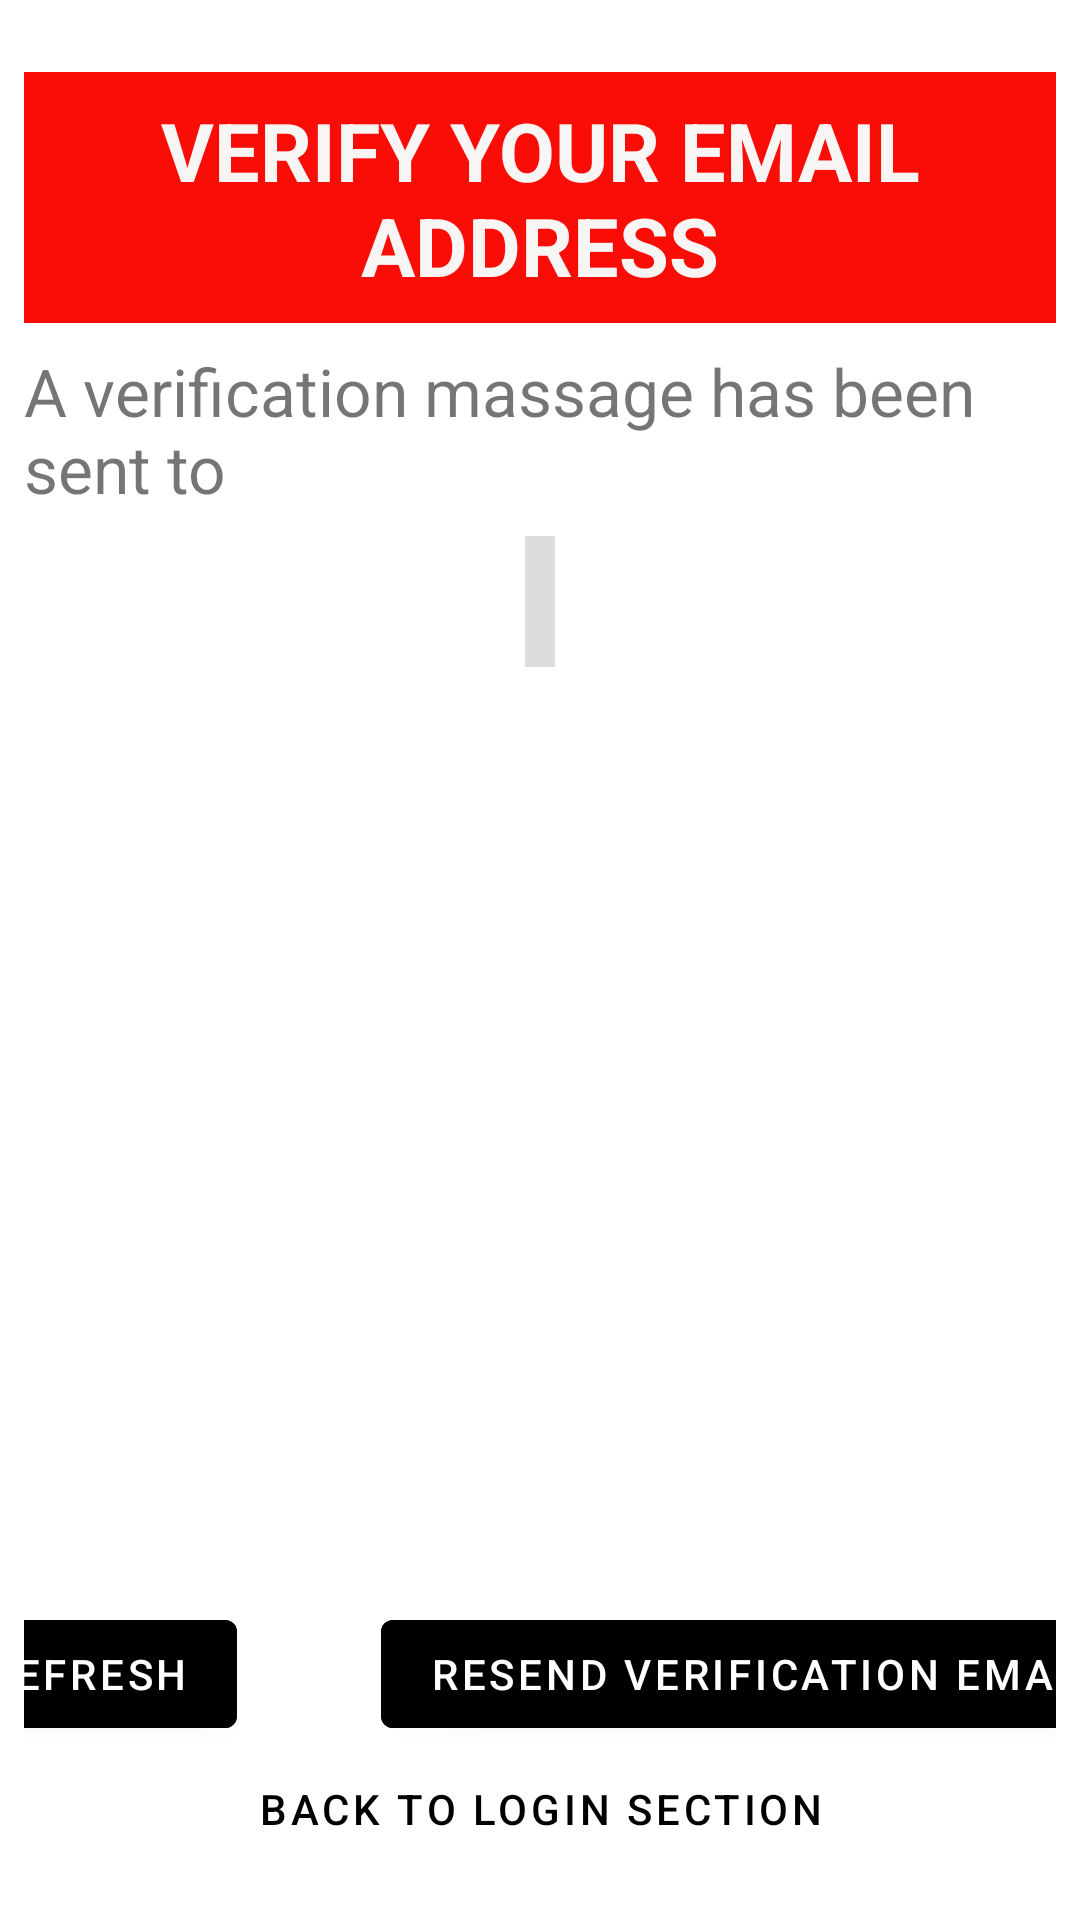

Android layout source for this screen:
<!-- AndroidManifest.xml: application theme AppTheme -->
<!-- res/layout/fragment_un_verified.xml -->
<?xml version="1.0" encoding="utf-8"?>
<androidx.constraintlayout.widget.ConstraintLayout
    xmlns:android="http://schemas.android.com/apk/res/android"
    xmlns:app="http://schemas.android.com/apk/res-auto"
    xmlns:tools="http://schemas.android.com/tools"
    android:layout_width="match_parent"
    android:layout_height="match_parent"
    android:padding="8dp"
    tools:context=".ui.home.unverified.UnVerifiedFragment">

    
    <TextView
        android:id="@+id/textView"
        style="@style/title"
        android:layout_marginTop="16dp"
        android:text="@string/verify_your_email_address"
        app:layout_constraintEnd_toEndOf="parent"
        app:layout_constraintStart_toStartOf="parent"
        app:layout_constraintTop_toTopOf="parent" />

    <TextView
        android:id="@+id/textView2"
        android:text="@string/a_verification_massage_has_been_sent_to"
        app:layout_constraintEnd_toEndOf="parent"
        app:layout_constraintStart_toStartOf="parent"
        app:layout_constraintTop_toBottomOf="@+id/textView"
        style="@style/testDetails2" />

    <TextView
        android:id="@+id/userEmail"
        app:layout_constraintEnd_toEndOf="parent"
        app:layout_constraintStart_toStartOf="parent"
        app:layout_constraintTop_toBottomOf="@+id/textView2"
        style="@style/useremail" />

    <TextView
        android:text="@string/just_check_your_email_and_follow_the_link_to_finish_creating_your_account_once_you_verify_your_email_address_you_ll_be_able_to_access_all_of_our_services"
        app:layout_constraintBottom_toTopOf="@+id/reSend"
        app:layout_constraintEnd_toEndOf="parent"
        app:layout_constraintStart_toStartOf="parent"
        app:layout_constraintTop_toBottomOf="@+id/userEmail"
        style="@style/testDetails" />


    <com.google.android.material.button.MaterialButton
        android:id="@+id/refresh"
        android:text="@string/refresh"
        app:layout_constraintBottom_toBottomOf="parent"
        app:layout_constraintEnd_toStartOf="@+id/reSend"
        app:layout_constraintStart_toStartOf="parent"
        android:backgroundTint="@android:color/black"
        tools:ignore="MissingConstraints"
        style="@style/refesh" />

    <com.google.android.material.button.MaterialButton
        android:id="@+id/reSend"
        android:backgroundTint="@android:color/black"
        android:text="@string/resend_verification_email"
        app:layout_constraintBottom_toBottomOf="parent"
        app:layout_constraintEnd_toEndOf="parent"
        app:layout_constraintStart_toEndOf="@+id/refresh"
        tools:ignore="MissingConstraints"
        style="@style/resend" />

    <com.google.android.material.button.MaterialButton
        android:id="@+id/back_login"
        style="@style/Widget.MaterialComponents.Button.TextButton"
        android:layout_marginBottom="8dp"
        android:text="@string/back_to_login_section"
        android:textColor="@android:color/black"
        app:layout_constraintBottom_toBottomOf="parent"
        app:layout_constraintEnd_toEndOf="parent"
        app:layout_constraintStart_toStartOf="parent"
        app:layout_constraintTop_toBottomOf="@+id/refresh"
        android:layout_width="wrap_content"
        android:layout_height="wrap_content" />


</androidx.constraintlayout.widget.ConstraintLayout>
<!-- resources referenced by this layout -->
<resources>
  <string name="a_verification_massage_has_been_sent_to">A verification massage has been sent to</string>
  <string name="back_to_login_section">Back to Login section</string>
  <string name="just_check_your_email_and_follow_the_link_to_finish_creating_your_account_once_you_verify_your_email_address_you_ll_be_able_to_access_all_of_our_services">Just check your email and follow the link to finish creating your account.Once you verify your email address, you\'ll be able to access all of Our services.</string>
  <string name="refresh">Refresh</string>
  <string name="resend_verification_email">ReSend Verification Email</string>
  <string name="verify_your_email_address">Verify Your Email Address</string>
  <style name="refesh">
          <item name="android:layout_width">wrap_content</item>
          <item name="android:layout_height">wrap_content</item>
          <item name="android:layout_marginStart">10dp</item>
          <item name="android:layout_marginLeft">10dp</item>
          <item name="android:layout_marginEnd">24dp</item>
          <item name="android:layout_marginRight">24dp</item>
          <item name="android:layout_marginBottom">50dp</item>
      </style>
  <style name="resend">
          <item name="android:layout_width">wrap_content</item>
          <item name="android:layout_height">wrap_content</item>
          <item name="android:layout_marginStart">24dp</item>
          <item name="android:layout_marginLeft">24dp</item>
          <item name="android:layout_marginEnd">10dp</item>
          <item name="android:layout_marginRight">10dp</item>
          <item name="android:layout_marginBottom">50dp</item>
      </style>
  <style name="testDetails">
          <item name="android:layout_width">match_parent</item>
          <item name="android:layout_height">wrap_content</item>
          <item name="android:layout_marginStart">10dp</item>
          <item name="android:layout_marginLeft">10dp</item>
          <item name="android:layout_marginTop">180dp</item>
          <item name="android:layout_marginEnd">10dp</item>
          <item name="android:layout_marginRight">10dp</item>
          <item name="android:layout_marginBottom">180dp</item>
      </style>
  <style name="testDetails2">
          <item name="android:layout_width">match_parent</item>
          <item name="android:layout_height">wrap_content</item>
          <item name="android:layout_marginTop">8dp</item>
          <item name="android:textSize">22sp</item>
      </style>
  <style name="title">
          <item name="android:layout_width">match_parent</item>
          <item name="android:layout_height">wrap_content</item>
          <item name="android:textAllCaps">true</item>
          <item name="android:background">#FA0C07</item>
          <item name="android:textColor">#F8F5F5</item>
          <item name="android:padding">8dp</item>
          <item name="android:gravity">center</item>
          <item name="android:textStyle">bold</item>
          <item name="android:textSize">27sp</item>
      </style>
  <style name="AppTheme" parent="Theme.MaterialComponents.Light.NoActionBar">
          
          <item name="colorPrimary">@color/colorPrimary</item>
          <item name="colorPrimaryDark">@color/colorPrimaryDark</item>
          <item name="colorAccent">@color/colorAccent</item>
      </style>
  <color name="colorPrimary">#000000</color>
  <color name="colorPrimaryDark">#000000</color>
  <color name="colorAccent">#DACE6B</color>
</resources>
